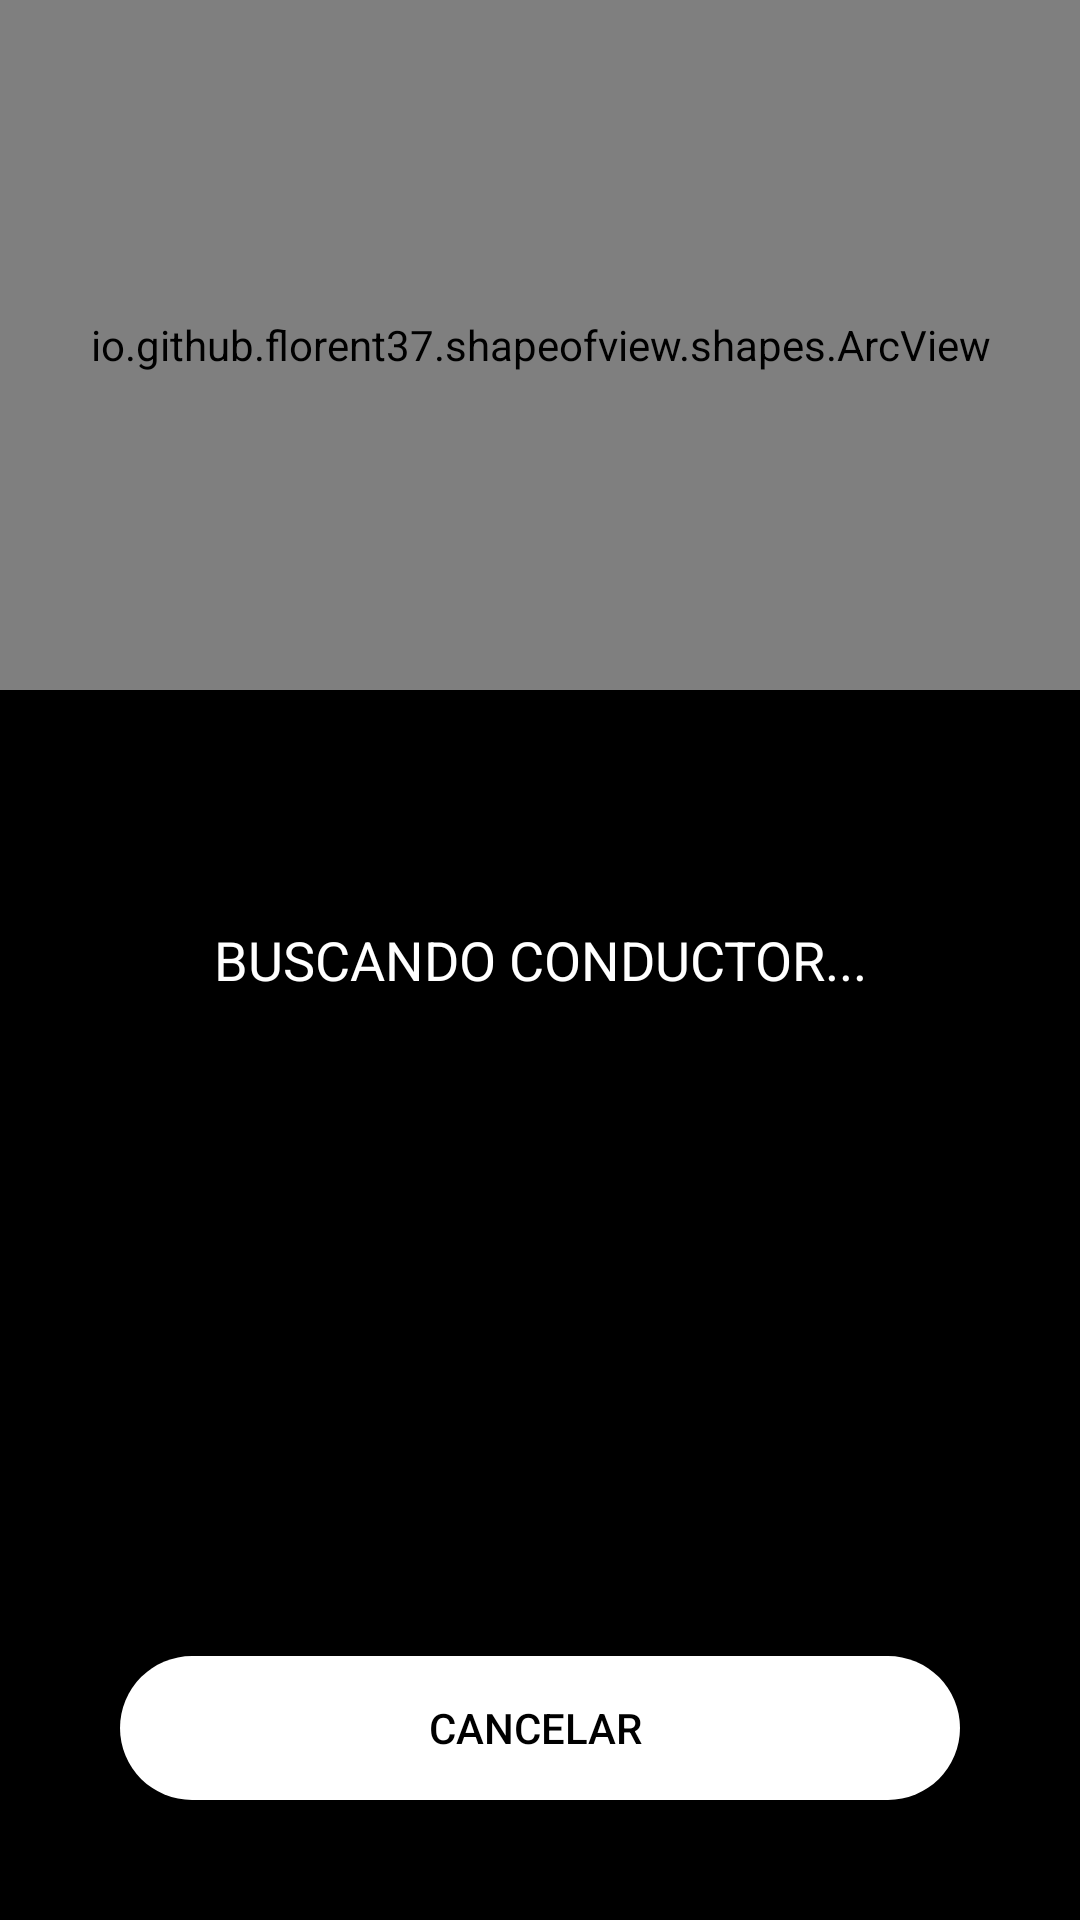

This screen was rendered from an Android layout file. Write that file and the resources it references.
<!-- AndroidManifest.xml: activity theme BgTheme -->
<!-- res/layout/activity_request_driver.xml -->
<?xml version="1.0" encoding="utf-8"?>
<androidx.coordinatorlayout.widget.CoordinatorLayout xmlns:android="http://schemas.android.com/apk/res/android"
    xmlns:app="http://schemas.android.com/apk/res-auto"
    xmlns:tools="http://schemas.android.com/tools"
    android:layout_width="match_parent"
    android:layout_height="match_parent"
    android:fitsSystemWindows="true"
    tools:context=".Controllers.Clients.RequestDriverActivity">

    <LinearLayout
        android:layout_width="match_parent"
        android:layout_height="match_parent"
        android:orientation="vertical">

        <io.github.florent37.shapeofview.shapes.ArcView
            android:layout_width="match_parent"
            android:layout_height="230dp"
            android:elevation="4dp"
            app:shape_arc_height="20dp"
            app:shape_arc_position="bottom">

            <View
                android:layout_width="match_parent"
                android:layout_height="wrap_content"
                android:background="@color/colorWhite"/>

            <com.airbnb.lottie.LottieAnimationView
                android:id="@+id/animation"
                android:layout_width="200dp"
                android:layout_height="200dp"
                app:lottie_imageAssetsFolder="assets"
                app:lottie_fileName="36572-under-maintenance.json"
                android:layout_gravity="center"
                app:lottie_loop="true"
                app:lottie_autoPlay="true"
                android:layout_margin="30dp"/>
        </io.github.florent37.shapeofview.shapes.ArcView>
        <LinearLayout
            android:layout_width="match_parent"
            android:layout_height="0dp"
            android:orientation="vertical"
            android:layout_weight="1"
            android:gravity="bottom">

            <Button
                android:id="@+id/cancelar"
                android:layout_width="match_parent"
                android:layout_height="wrap_content"
                android:text="cancelar "
                android:textAllCaps="true"
                android:layout_margin="40dp"
                android:textColor="@android:color/black"
                android:background="@drawable/button_login_rounded"
                />
        </LinearLayout>
    </LinearLayout>
    <TextView
        android:id="@+id/textviewbuscando"
        android:layout_width="match_parent"
        android:layout_height="wrap_content"
        android:textAlignment="center"
        android:text="Buscando conductor..."
        android:textAllCaps="true"
        android:textColor="@color/colorWhite"
        android:layout_gravity="center"
        android:textSize="18sp"
        />
</androidx.coordinatorlayout.widget.CoordinatorLayout>
<!-- resources referenced by this layout -->
<resources>
  <color name="colorWhite">#fff</color>
  <!-- drawable button_login_rounded (drawable) -->
  <?xml version="1.0" encoding="utf-8"?>
  <shape xmlns:android="http://schemas.android.com/apk/res/android"
      android:shape="rectangle" android:padding="10dp">
      <corners android:radius="40dp"/>
      <solid android:color="#fff"/>
  </shape>
  <style name="BgTheme" parent="Theme.AppCompat.Light.NoActionBar">
          <item name="android:windowBackground">@android:color/black</item>
          <item name="android:windowFullscreen">true</item>
      </style>
</resources>
